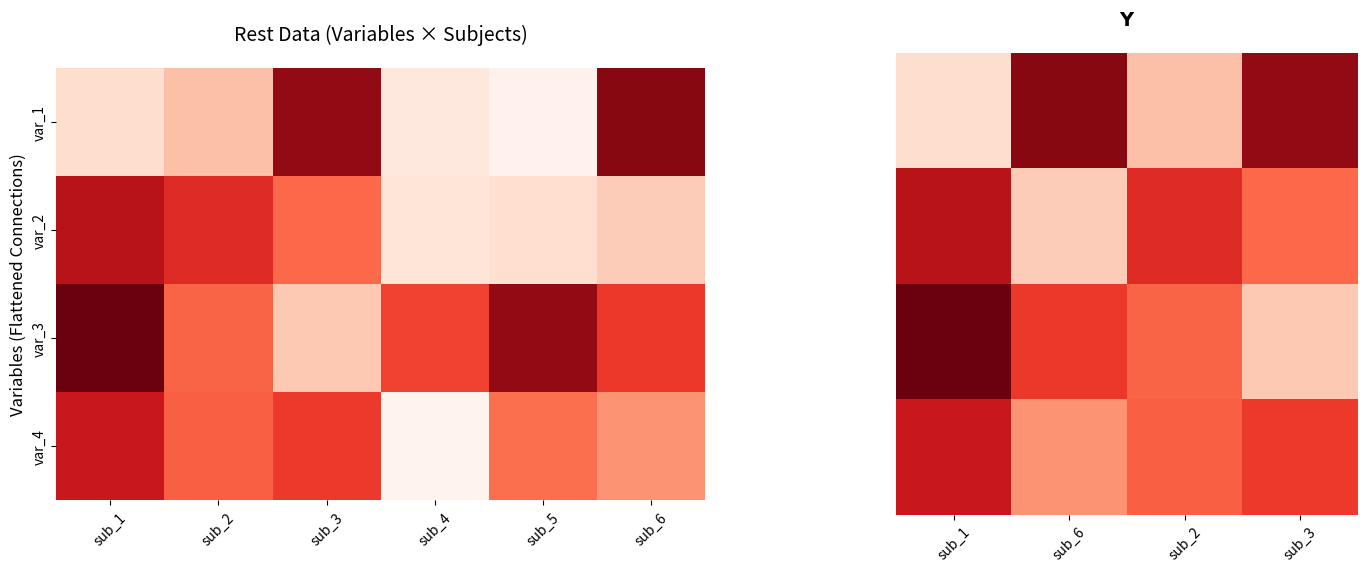

Generate this figure with matplotlib:
import numpy as np
import matplotlib.pyplot as plt
import seaborn as sns
from matplotlib import gridspec


def generate_triple_fc_heatmap(n_variables, sub_labels_1, sub_labels_2,
                               title_label_1, title_label_2,
                               seed=None, save_path=None):
    """
    Generate three side-by-side heatmaps: two original matrices and their difference.

    Parameters:
    - n_variables: Number of variables/connections (rows)
    - sub_labels_1: Subject labels for first heatmap
    - sub_labels_2: Subject labels for second heatmap
    - title_label_1: Title for first heatmap
    - title_label_2: Title for second heatmap
    - title_label_3: Title for third heatmap (difference)
    - seed: Random seed for reproducibility
    - save_path: Path to save the figure (optional)
    """

    n_subjects_1 = len(sub_labels_1)
    n_subjects_2 = len(sub_labels_2)

    if seed is not None:
        np.random.seed(seed)

    # Generate random group-level data matrices
    group_matrix_1 = np.random.randn(n_variables, n_subjects_1)

    # Normalize to reasonable range [-1, 1]
    fc_matrix_1 = np.tanh(group_matrix_1)
    indexes = [sub_labels_1.index(x) for x in sub_labels_2]
    fc_matrix_2 = fc_matrix_1[:, indexes]

    # Create labels
    var_labels = [f'var_{i + 1}' for i in range(n_variables)]
    sub_labels_1_formatted = [f'sub_{x}' for x in sub_labels_1]
    sub_labels_2_formatted = [f'sub_{x}' for x in sub_labels_2]

    # Create figure with three subplots - third one narrower
    fig = plt.figure(figsize=(18, max(6, n_variables * 0.15)))
    gs = gridspec.GridSpec(1, 2, width_ratios=[3, 3], wspace=0.15)

    ax1 = fig.add_subplot(gs[0])
    ax2 = fig.add_subplot(gs[1])

    # First heatmap (no colorbar)
    sns.heatmap(fc_matrix_1,
                cmap='Reds',
                center=0,
                square=False,
                cbar=False,
                cbar_kws={'label': 'Data Values'},
                vmin=-1, vmax=1,
                xticklabels=sub_labels_1_formatted,
                yticklabels=var_labels,
                ax=ax1)

    ax1.set_title(title_label_1, fontsize=14, pad=20)
    ax1.set_ylabel('Variables (Flattened Connections)', fontsize=12)
    ax1.tick_params(axis='x', rotation=45)
    ax1.set_aspect('equal', adjustable='box')

    # Second heatmap (with colorbar)
    sns.heatmap(fc_matrix_2,
                cmap='Reds',
                center=0,
                square=False,
                cbar=False,
                vmin=-1, vmax=1,
                xticklabels=sub_labels_2_formatted,
                yticklabels=False,
                ax=ax2)

    ax2.set_title(title_label_2, fontsize=14, pad=20)
    ax2.set_ylabel('', fontsize=12)
    ax2.tick_params(axis='x', rotation=45)
    ax2.set_aspect('equal', adjustable='box')

    plt.tight_layout()

    if save_path:
        plt.savefig(save_path, dpi=300, bbox_inches='tight')
        print(f"Triple heatmap saved to: {save_path}")

    plt.show()

    return fc_matrix_1, fc_matrix_2


# Example usage
if __name__ == "__main__":
    # Task vs Rest comparison with difference
    fc_data_1, fc_data_2 = generate_triple_fc_heatmap(
        n_variables=4,
        sub_labels_1=[1, 2, 3, 4, 5, 6],
        sub_labels_2=[1, 6, 2, 3],
        title_label_1='Rest Data (Variables × Subjects)',
        title_label_2=r'$\mathbf{Y}$',
        seed=60
    )
